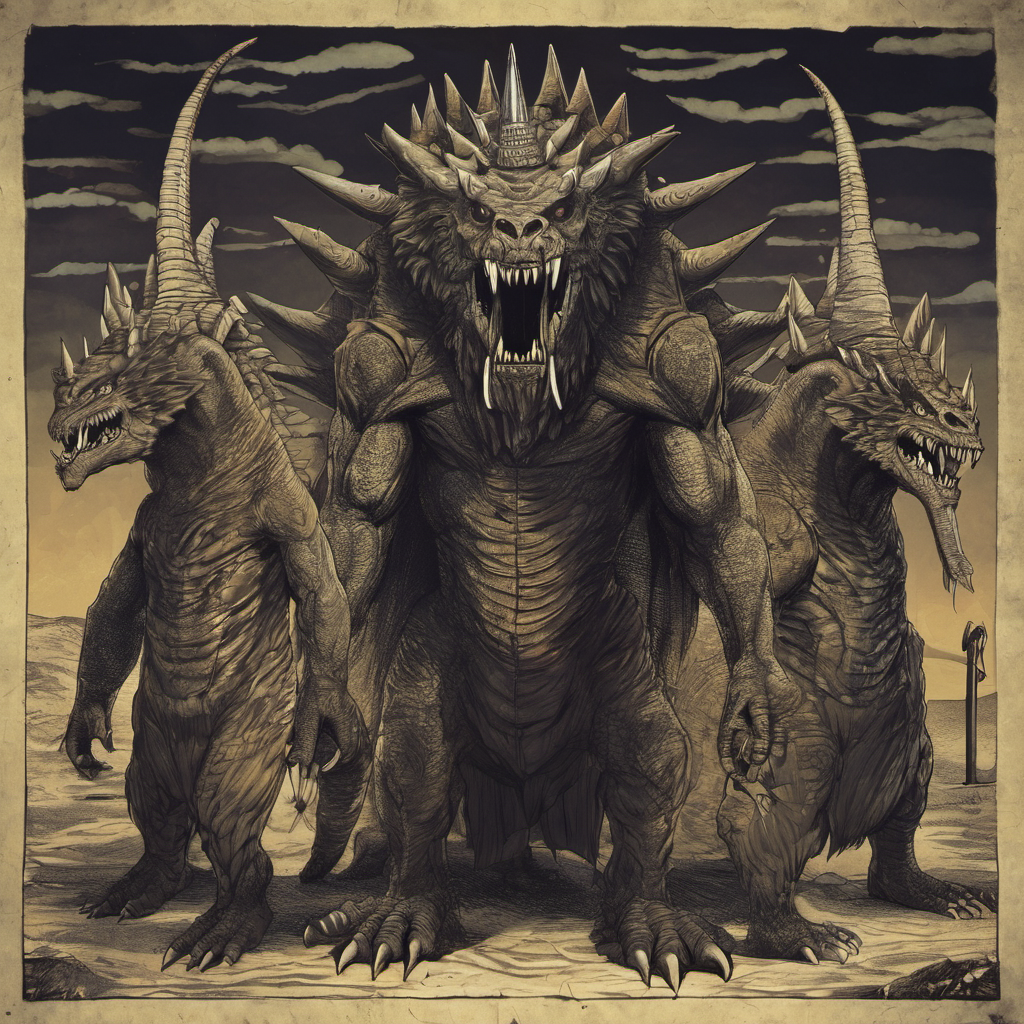
Generation parameters embedded in this image by AUTOMATIC1111 Stable Diffusion web UI or a fork of it (Forge, ...) (PNG 'parameters' text chunk):
monster, godjira, king gidra,

Steps: 40, Sampler: DPM++ 2M Karras, CFG scale: 7, Seed: 2920669111, Size: 1024x1024, Model hash: 31e35c80fc, Model: sd_xl_base_1.0, Version: f0.0.16v1.8.0rc-latest-268-gb59deaa3